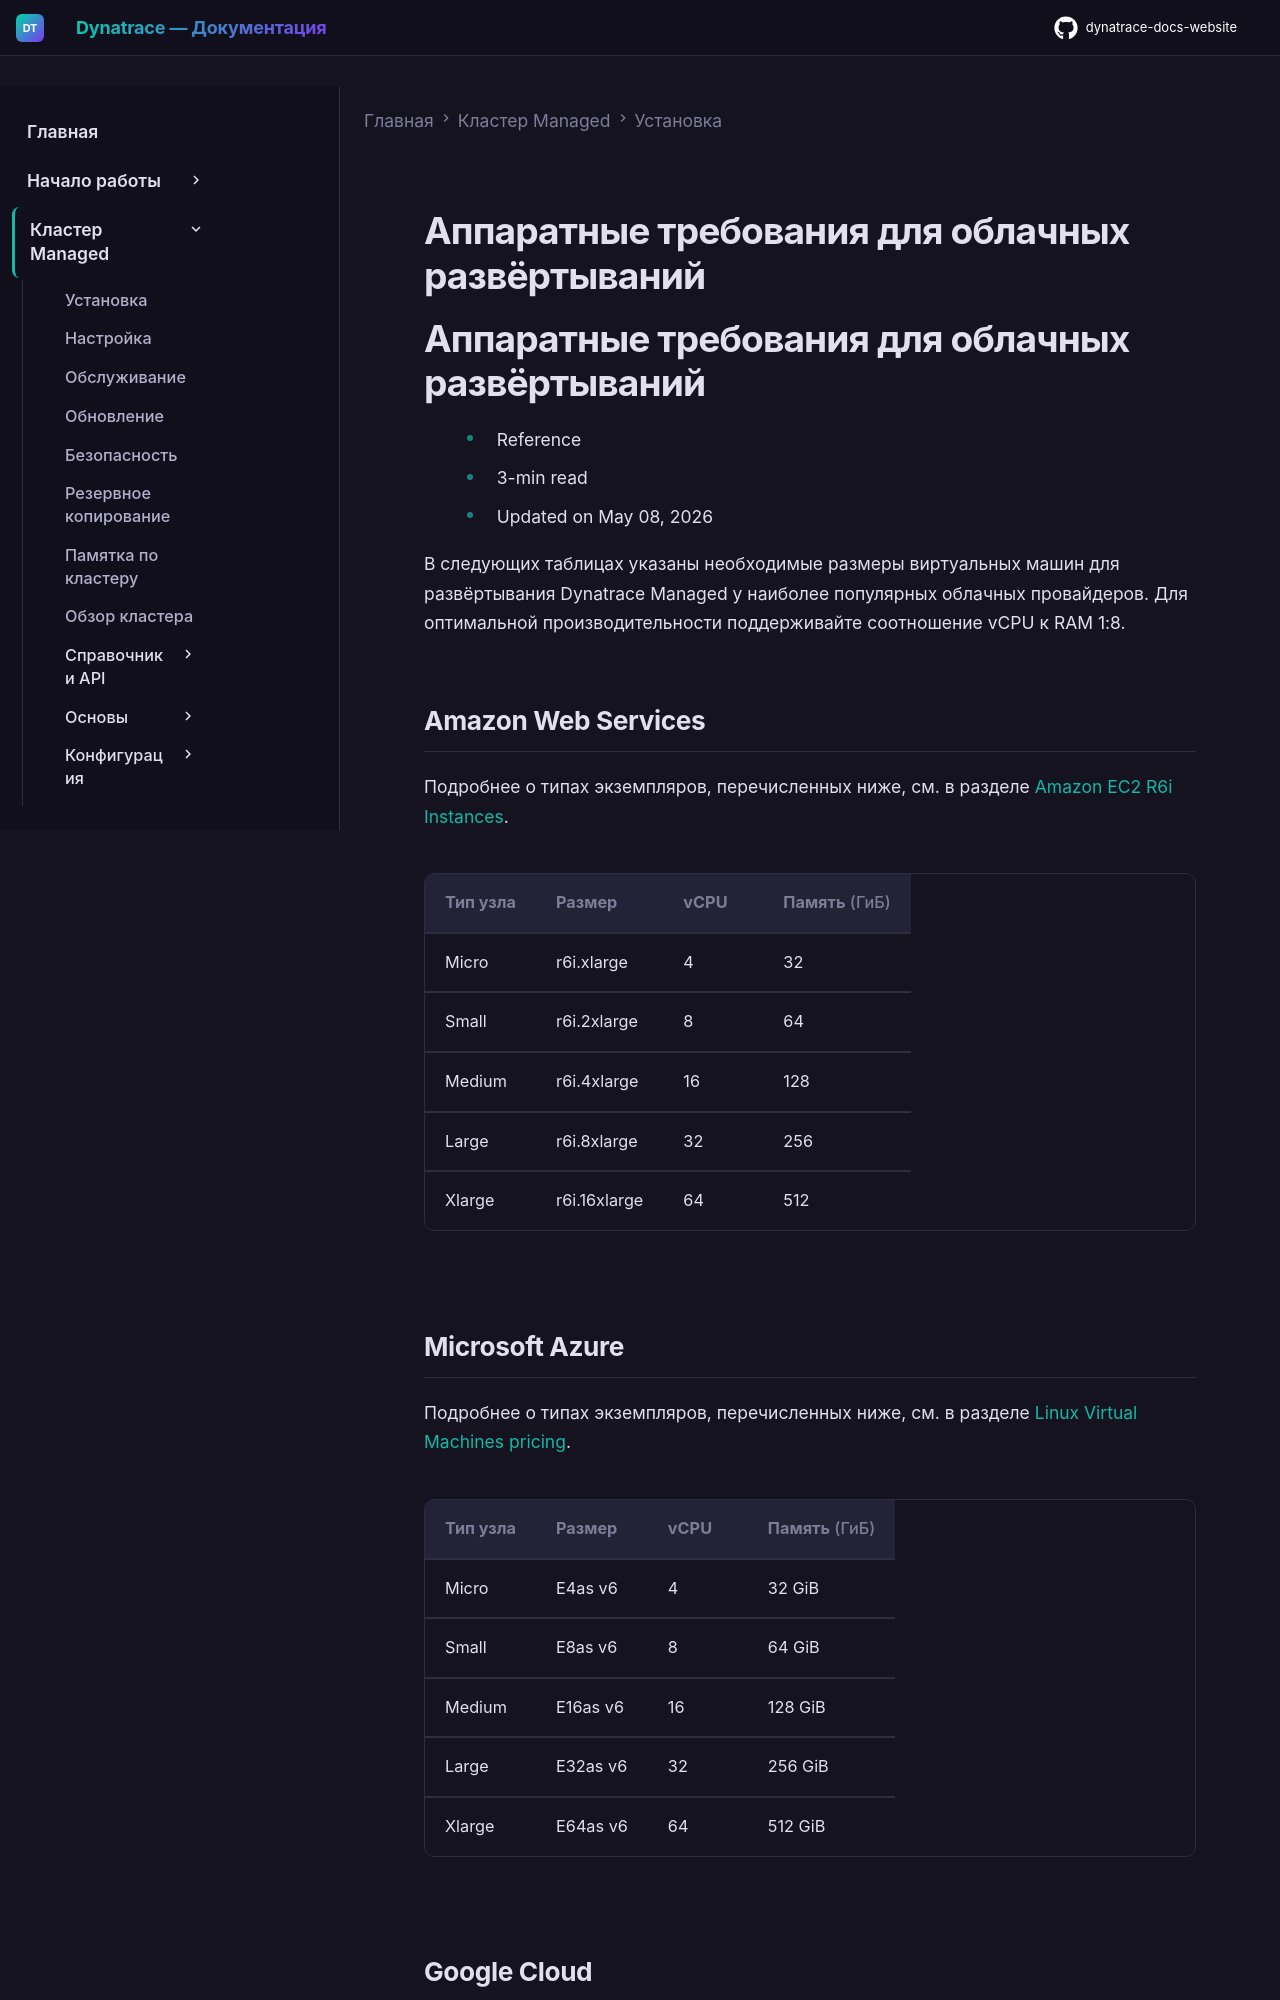

repository: Yerkebulan-Ardabayev/dynatrace-docs-website · page: managed-ru/managed-cluster/installation/managed-cloud-requirements/index.html · generator: mkdocs

---
title: Аппаратные требования для облачных развёртываний
source: https://docs.dynatrace.com/managed/managed-cluster/installation/managed-cloud-requirements
scraped: 2026-05-12T11:53:34.447682
---

# Аппаратные требования для облачных развёртываний

# Аппаратные требования для облачных развёртываний

* Reference
* 3-min read
* Updated on May 08, 2026

В следующих таблицах указаны необходимые размеры виртуальных машин для развёртывания Dynatrace Managed у наиболее популярных облачных провайдеров. Для оптимальной производительности поддерживайте соотношение vCPU к RAM 1:8.

## Amazon Web Services

Подробнее о типах экземпляров, перечисленных ниже, см. в разделе [Amazon EC2 R6i Instances](https://aws.amazon.com/ec2/instance-types/r6i/).

| **Тип узла** | **Размер** | **vCPU** | **Память** (ГиБ) |
| --- | --- | --- | --- |
| Micro | r6i.xlarge | 4 | 32 |
| Small | r6i.2xlarge | 8 | 64 |
| Medium | r6i.4xlarge | 16 | 128 |
| Large | r6i.8xlarge | 32 | 256 |
| Xlarge | r6i.16xlarge | 64 | 512 |

## Microsoft Azure

Подробнее о типах экземпляров, перечисленных ниже, см. в разделе [Linux Virtual Machines pricing](https://azure.microsoft.com/en-gb/pricing/details/virtual-machines/linux/).

| **Тип узла** | **Размер** | **vCPU** | **Память** (ГиБ) |
| --- | --- | --- | --- |
| Micro | E4as v6 | 4 | 32 GiB |
| Small | E8as v6 | 8 | 64 GiB |
| Medium | E16as v6 | 16 | 128 GiB |
| Large | E32as v6 | 32 | 256 GiB |
| Xlarge | E64as v6 | 64 | 512 GiB |
